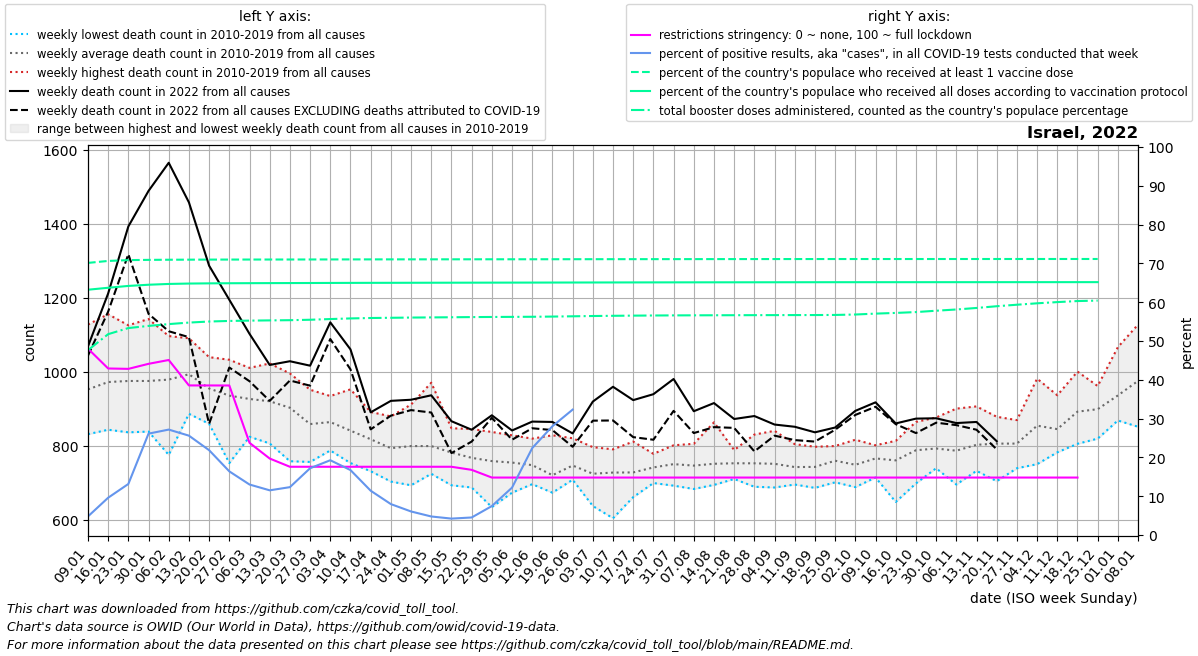

Data behind this chart, as committed beside it:
date, location, time_unit, time, deaths_2010_all_ages, deaths_2011_all_ages, deaths_2012_all_ages, deaths_2013_all_ages, deaths_2014_all_ages, deaths_2015_all_ages, deaths_2016_all_ages, deaths_2017_all_ages, deaths_2018_all_ages, deaths_2019_all_ages, deaths_2020_all_ages, deaths_2021_all_ages, deaths_2022_all_ages, new_deaths, new_cases_smoothed, new_tests_smoothed, positive_test_percent, stringency_index, people_vaccinated, people_fully_vaccinated
2022-01-09, Israel, weekly, 1, 832.0, 952.0, 852.0, 918.0, 918.0, 936.0, 1012, 1128, 1011, 970.0, 1092, 1212, 1069, 25.0, 69066, 1396296, 4.787, 48.03, 6625654, 5972629
2022-01-16, Israel, weekly, 2, 844.0, 916.0, 901.0, 892.0, 904.0, 1020, 1019, 1156, 999.0, 1077, 1010, 1264, 1212, 49.0, 235787, 2429500, 9.61, 42.92, 6673313, 6020202
2022-01-23, Israel, weekly, 3, 862.0, 837.0, 920.0, 1023, 948.0, 988.0, 945.0, 1092, 1016, 1126, 1099, 1278, 1393, 75.0, 360035, 2739566, 13.15, 42.81, 6693497, 6065044
2022-01-30, Israel, weekly, 4, 852.0, 932.0, 910.0, 978.0, 839.0, 1068, 956.0, 1073, 1006, 1143, 1001, 1298, 1489, 332.0, 595275, 2293874, 26.13, 44.11, 6699433, 6094013
2022-02-06, Israel, weekly, 5, 776.0, 939.0, 945.0, 963.0, 891.0, 1071, 1097, 1030, 1015, 1067, 991.0, 1253, 1565, 455.0, 423840, 1560195, 27.17, 45.1, 6702642, 6113358
2022-02-13, Israel, weekly, 6, 913.0, 887.0, 1018, 970.0, 891.0, 1049, 1077, 1091, 989.0, 1054, 944.0, 1182, 1458, 364.0, 277501, 1081304, 25.61, 38.55, 6704533, 6122949
2022-02-20, Israel, weekly, 7, 860.0, 864.0, 904.0, 959.0, 1029, 1040, 1007, 908.0, 1010, 973.0, 965.0, 1089, 1287, 427.0, 163960, 745589, 21.86, 38.54, 6705927, 6127598
2022-02-27, Israel, weekly, 8, 754.0, 847.0, 970.0, 930.0, 938.0, 1019, 905.0, 991.0, 974.0, 1033, 989.0, 1011, 1195, 183.0, 91796, 556704, 16.4, 38.53, 6706905, 6130399
2022-03-06, Israel, weekly, 9, 839.0, 825.0, 1004, 887.0, 911.0, 984.0, 896.0, 980.0, 934.0, 1011, 905.0, 987.0, 1103, 128.0, 57555, 440845, 13.02, 23.76, 6707531, 6132139
2022-03-13, Israel, weekly, 10, 807.0, 844.0, 951.0, 921.0, 986.0, 1023, 838.0, 927.0, 909.0, 1003, 930.0, 1042, 1019, 97.0, 45328, 393820, 11.52, 19.71, 6708078, 6133661
2022-03-20, Israel, weekly, 11, 759.0, 845.0, 943.0, 971.0, 906.0, 955.0, 833.0, 919.0, 907.0, 996.0, 965.0, 1063, 1029, 52.0, 45696, 370074, 12.34, 17.59, 6708525, 6134899
2022-03-27, Israel, weekly, 12, 757.0, 825.0, 952.0, 833.0, 911.0, 830.0, 789.0, 885.0, 868.0, 943.0, 893.0, 998.0, 1017, 54.0, 77786, 450088, 17.21, 17.59, 6709140, 6136274
2022-04-03, Israel, weekly, 13, 788.0, 886.0, 878.0, 808.0, 842.0, 935.0, 810.0, 903.0, 872.0, 925.0, 983.0, 922.0, 1134, 45.0, 90427, 469115, 19.27, 17.59, 6709926, 6137803
2022-04-10, Israel, weekly, 14, 762.0, 816.0, 953.0, 754.0, 787.0, 883.0, 930.0, 833.0, 846.0, 852.0, 1029, 1010, 1061, 54.0, 65822, 391518, 16.74, 17.59, 6710675, 6139053
2022-04-17, Israel, weekly, 15, 732.0, 827.0, 833.0, 760.0, 852.0, 811.0, 830.0, 856.0, 790.0, 892.0, 878.0, 928.0, 891.0, 46.0, 40668, 355814, 11.42, 17.59, 6711310, 6140114
2022-04-24, Israel, weekly, 16, 720.0, 796.0, 789.0, 704.0, 809.0, 754.0, 832.0, 854.0, 803.0, 880.0, 928.0, 876.0, 922.0, 40.0, 26239, 329338, 7.97, 17.59, 6711681, 6140846
2022-05-01, Israel, weekly, 17, 694.0, 698.0, 766.0, 790.0, 790.0, 822.0, 834.0, 912.0, 799.0, 894.0, 901.0, 895.0, 925.0, 28.0, 23635, 389318, 6.068, 17.59, 6712145, 6141860
2022-05-08, Israel, weekly, 18, 725.0, 747.0, 803.0, 871.0, 774.0, 773.0, 765.0, 758.0, 812.0, 971.0, 831.0, 860.0, 937.0, 46.5, 15754, 329193, 4.779, 17.59, 6712561, 6142662
2022-05-15, Israel, weekly, 19, 694.0, 773.0, 732.0, 769.0, 770.0, 848.0, 746.0, 848.0, 797.0, 847.0, 857.0, 907.0, 867.0, 86.0, 15373, 363314, 4.234, 17.59, 6712993, 6143469
2022-05-22, Israel, weekly, 20, 688.0, 774.0, 781.0, 714.0, 718.0, 777.0, 769.0, 794.0, 820.0, 846.0, 847.0, 879.0, 844.0, 32.0, 14849, 328989, 4.521, 16.8, 6713411, 6144314
2022-05-29, Israel, weekly, 21, 635.0, 743.0, 720.0, 752.0, 749.0, 822.0, 780.0, 736.0, 818.0, 838.0, 961.0, 839.0, 883.0, 7.0, 13293, 185889, 7.461, 14.81, 6713785, 6145077
2022-06-05, Israel, weekly, 22, 674.0, 698.0, 740.0, 737.0, 764.0, 757.0, 799.0, 792.0, 763.0, 829.0, 837.0, 798.0, 842.0, 25.0, 14232, 118540, 12.22, 14.81, 6714113, 6145722
2022-06-12, Israel, weekly, 23, 697.0, 753.0, 702.0, 710.0, 751.0, 725.0, 748.0, 820.0, 820.0, 758.0, 810.0, 785.0, 866.0, 18.0, 25261, 111538, 22.41, 14.81, 6714401, 6146363
2022-06-19, Israel, weekly, 24, 691.0, 674.0, 691.0, 675.0, 716.0, 718.0, 765.0, 735.0, 718.0, 829.0, 785.0, 807.0, 865.0, 22.0, 42386, 150766, 28.04, 14.81, 6714875, 6147228
2022-06-26, Israel, weekly, 25, 731.0, 745.0, 709.0, 744.0, 725.0, 751.0, 736.0, 740.0, 821.0, 771.0, 792.0, 867.0, 834.0, 36.0, 62639, 76017, 32.31, 14.81, 6715419, 6148111
2022-07-03, Israel, weekly, 26, 638.0, 672.0, 754.0, 697.0, 697.0, 767.0, 736.0, 797.0, 762.0, 732.0, 779.0, 841.0, 920.0, 51.5, 74477, , , 14.81, 6715909, 6148931
2022-07-10, Israel, weekly, 27, 605.0, 668.0, 724.0, 700.0, 735.0, 770.0, 734.0, 768.0, 788.0, 791.0, 780.0, 837.0, 960.0, 91.0, 74347, , , 14.81, 6716328, 6149705
2022-07-17, Israel, weekly, 28, 663.0, 662.0, 718.0, 709.0, 742.0, 743.0, 759.0, 760.0, 812.0, 719.0, 838.0, 750.0, 924.0, 100.0, 63801, , , 14.81, 6716713, 6150465
2022-07-24, Israel, weekly, 29, 714.0, 728.0, 724.0, 700.0, 770.0, 733.0, 739.0, 759.0, 779.0, 776.0, 836.0, 903.0, 940.0, 123.0, 49366, , , 14.81, 6717067, 6151291
2022-07-31, Israel, weekly, 30, 723.0, 707.0, 693.0, 695.0, 743.0, 782.0, 773.0, 795.0, 798.0, 802.0, 817.0, 890.0, 981.0, 86.0, 34589, , , 14.81, 6717343, 6151953
2022-08-07, Israel, weekly, 31, 806.0, 704.0, 703.0, 684.0, 746.0, 723.0, 806.0, 768.0, 752.0, 779.0, 938.0, 948.0, 894.0, 59.0, 23276, , , 14.81, 6717743, 6152512
2022-08-14, Israel, weekly, 32, 695.0, 718.0, 720.0, 756.0, 713.0, 864.0, 730.0, 754.0, 774.0, 797.0, 858.0, 1021, 916.0, 65.0, 15526, , , 14.81, 6718190, 6152992
2022-08-21, Israel, weekly, 33, 752.0, 744.0, 721.0, 773.0, 711.0, 742.0, 775.0, 747.0, 780.0, 789.0, 944.0, 1045, 873.0, 24.0, 10362, , , 14.81, 6718568, 6153425
2022-08-28, Israel, weekly, 34, 729.0, 690.0, 748.0, 751.0, 737.0, 816.0, 750.0, 730.0, 831.0, 751.0, 913.0, 1048, 881.0, 95.5, 7421, , , 14.81, 6718933, 6153892
2022-09-04, Israel, weekly, 35, 762.0, 688.0, 704.0, 735.0, 740.0, 747.0, 750.0, 754.0, 799.0, 841.0, 899.0, 1083, 858.0, 30.0, 6248, , , 14.81, 6719202, 6154336
2022-09-11, Israel, weekly, 36, 738.0, 721.0, 721.0, 696.0, 712.0, 763.0, 754.0, 737.0, 805.0, 785.0, 897.0, 992.0, 852.0, 36.0, 6007, , , 14.81, 6719454, 6154842
2022-09-18, Israel, weekly, 37, 769.0, 687.0, 702.0, 745.0, 722.0, 761.0, 742.0, 723.0, 787.0, 798.0, 963.0, 1034, 837.0, 25.0, 7328, , , 14.81, 6719648, 6155312
2022-09-25, Israel, weekly, 38, 722.0, 702.0, 799.0, 737.0, 782.0, 800.0, 768.0, 737.0, 798.0, 758.0, 1004, 955.0, 850.0, 6.0, 7402, , , 14.81, 6719832, 6155699
2022-10-02, Israel, weekly, 39, 759.0, 692.0, 694.0, 689.0, 757.0, 749.0, 767.0, 788.0, 782.0, 817.0, 1026, 960.0, 895.0, 11.0, 6172, , , 14.81, 6719911, 6155852
2022-10-09, Israel, weekly, 40, 715.0, 778.0, 736.0, 739.0, 767.0, 784.0, 802.0, 763.0, 783.0, 798.0, 1011, 962.0, 918.0, 12.0, 5852, , , 14.81, 6719996, 6156010
2022-10-16, Israel, weekly, 41, 712.0, 649.0, 710.0, 740.0, 811.0, 798.0, 792.0, 784.0, 814.0, 802.0, 1114, 921.0, 861.0, 2.0, 4335, , , 14.81, 6720050, 6156110
2022-10-23, Israel, weekly, 42, 748.0, 699.0, 748.0, 772.0, 809.0, 831.0, 756.0, 865.0, 807.0, 851.0, 1080, 977.0, 874.0, 39.0, 4540, , , 14.81, 6720123, 6156223
2022-10-30, Israel, weekly, 43, 740.0, 744.0, 771.0, 787.0, 799.0, 788.0, 791.0, 826.0, 877.0, 810.0, 1047, 885.0, 875.0, 12.0, 5435, , , 14.81, 6720237, 6156386
2022-11-06, Israel, weekly, 44, 696.0, 722.0, 748.0, 778.0, 773.0, 795.0, 808.0, 819.0, 901.0, 834.0, 932.0, 908.0, 862.0, 5.5, 5802, , , 14.81, 6720333, 6156500
2022-11-13, Israel, weekly, 45, 733.0, 792.0, 774.0, 784.0, 779.0, 812.0, 800.0, 774.0, 878.0, 907.0, 905.0, 946.0, 865.0, 21.0, 6662, , , 14.81, 6720434, 6156606
2022-11-20, Israel, weekly, 46, 705.0, 785.0, 761.0, 733.0, 819.0, 863.0, 820.0, 879.0, 843.0, 857.0, 814.0, 859.0, 813.0, 22.0, 8492, , , 14.81, 6720557, 6156739
2022-11-27, Israel, weekly, 47, 768.0, 822.0, 778.0, 740.0, 771.0, 832.0, 870.0, 827.0, 859.0, 799.0, 930.0, 843.0, , 24.0, 10028, , , 14.81, 6720657, 6156844
2022-12-04, Israel, weekly, 48, 818.0, 864.0, 777.0, 751.0, 847.0, 852.0, 982.0, 880.0, 870.0, 909.0, 930.0, 895.0, , 44.0, 10893, , , 14.81, 6720753, 6156974
2022-12-11, Israel, weekly, 49, 815.0, 862.0, 786.0, 783.0, 880.0, 791.0, 937.0, 862.0, 865.0, 876.0, 927.0, 969.0, , 28.0, 11255, , , 14.81, 6720846, 6157084
2022-12-18, Israel, weekly, 50, 885.0, 856.0, 806.0, 806.0, 875.0, 946.0, 1001, 913.0, 899.0, 941.0, 966.0, 1024, , 48.0, 10217, , , 14.81, 6720933, 6157194
2022-12-25, Israel, weekly, 51, 883.0, 859.0, 820.0, 918.0, 847.0, 898.0, 962.0, 936.0, 939.0, 933.0, 1007, 1009, , 27.0, 3037, , , , 6720970, 6157244
2023-01-01, Israel, weekly, 52, 947.0, 869.0, 897.0, 906.0, 876.0, 954.0, 1067, 919.0, 898.0, 1033, 1016, 1104, , , , , , , , 
2023-01-08, Israel, weekly, 1, 952.0, 852.0, 918.0, 918.0, 936.0, 983.0, 1128, 1011, 970.0, 1092, 1137, 1069, , , , , , , , 
